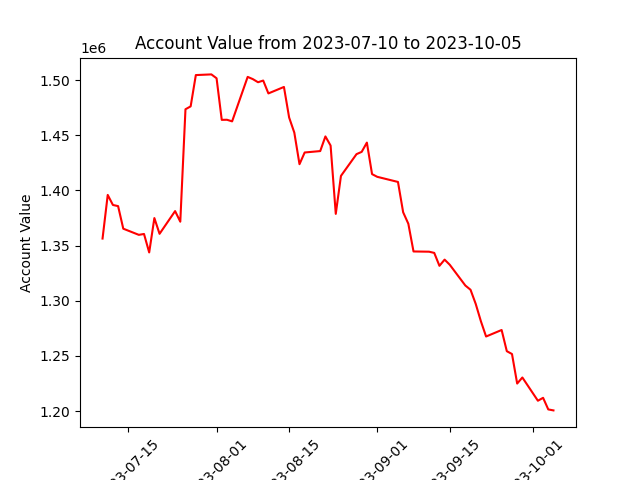

Data behind this chart, as committed beside it:
datadate, account_value
20230710, 1356385
20230711, 1395962
20230712, 1386849
20230713, 1385803
20230714, 1365338
20230717, 1359750
20230718, 1360543
20230719, 1343796
20230720, 1374973
20230721, 1360691
20230724, 1381289
20230725, 1371678
20230726, 1473639
20230727, 1476276
20230728, 1504647
20230731, 1505262
20230801, 1501752
20230802, 1464032
20230803, 1464126
20230804, 1462674
20230807, 1503004
20230808, 1500976
20230809, 1498157
20230810, 1499675
20230811, 1488013
20230814, 1493878
20230815, 1466166
20230816, 1452484
20230817, 1423832
20230818, 1434445
20230821, 1435729
20230822, 1449010
20230823, 1440735
20230824, 1378780
20230825, 1413214
20230828, 1432933
20230829, 1435015
20230830, 1443414
20230831, 1414830
20230901, 1412380
20230905, 1407728
20230906, 1380230
20230907, 1369817
20230908, 1344681
20230911, 1344471
20230912, 1343376
20230913, 1331670
20230914, 1337279
20230915, 1332592
20230918, 1313796
20230919, 1309952
20230920, 1297149
20230921, 1281393
20230922, 1267560
20230925, 1273463
20230926, 1254251
20230927, 1251684
20230928, 1224886
20230929, 1230395
20231002, 1209306
... 3 more rows
